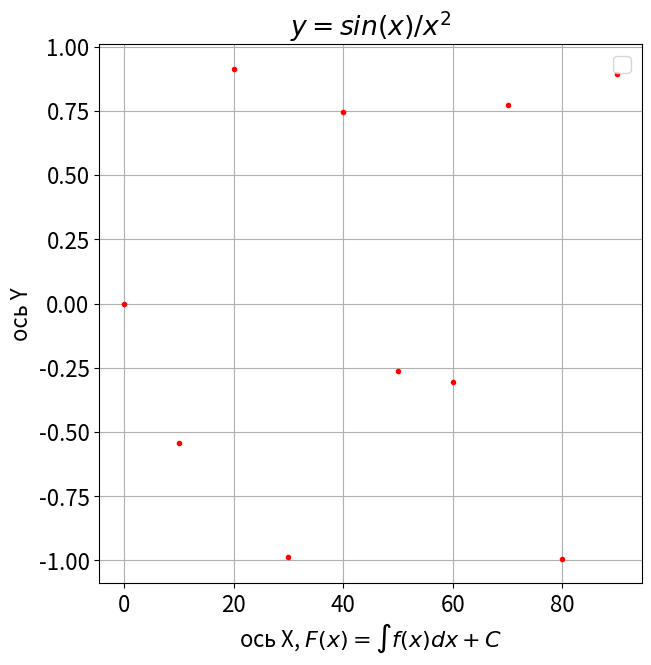

Reproduce this figure in Python.
import numpy as np
import matplotlib.pyplot as plt
import matplotlib as mpl
mpl.rcParams['font.size'] = 16
plt.figure(figsize=(7,7))
plt.title(r"$y = sin(x)/x^2$")
plt.ylabel("ось Y")
plt.xlabel(r"ось X, $F(x) = \int f(x) dx + С$")
x = np.arange(0, 100, 10)
y = np.sin(x)
mu = np.sin(x)
sigma = np.abs(mu)**0.5
plt.grid(which='major', axis='both', alpha=1)
plt.grid(which='minor', axis='both', alpha=0.5)
plt.legend()
plt.savefig('example.png')
plt.plot(x,y, 'r.', label='Красные треугольники')
plt.show()
